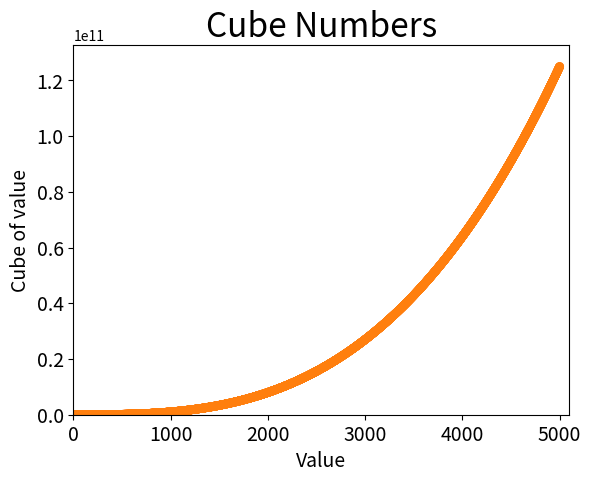

Generate this figure with matplotlib:
# 15-1. Cubes: A number raised to the third power is a cube. Plot the first five
# cubic numbers, and then plot the first 5000 cubic numbers.
import matplotlib.pyplot as plt

# First five cubic numbers
x_values = [1, 2, 3, 4, 5]
y_values = [x**3 for x in x_values]
plt.scatter(x_values, y_values, edgecolor='none', s=40)

# First 5000 cubic numbers
x_values = list(range(1, 5001))
y_values = [x**3 for x in x_values]
plt.scatter(x_values, y_values, edgecolor='none', s=40)

# Set chart title and label axis.
plt.title("Cube Numbers", fontsize=24)
plt.xlabel("Value", fontsize=14)
plt.ylabel("Cube of value", fontsize=14)
plt.axis([0, 5100, 0, 5100**3])

# Set size of tick labels.
plt.tick_params(axis='both', labelsize=14)

plt.show()